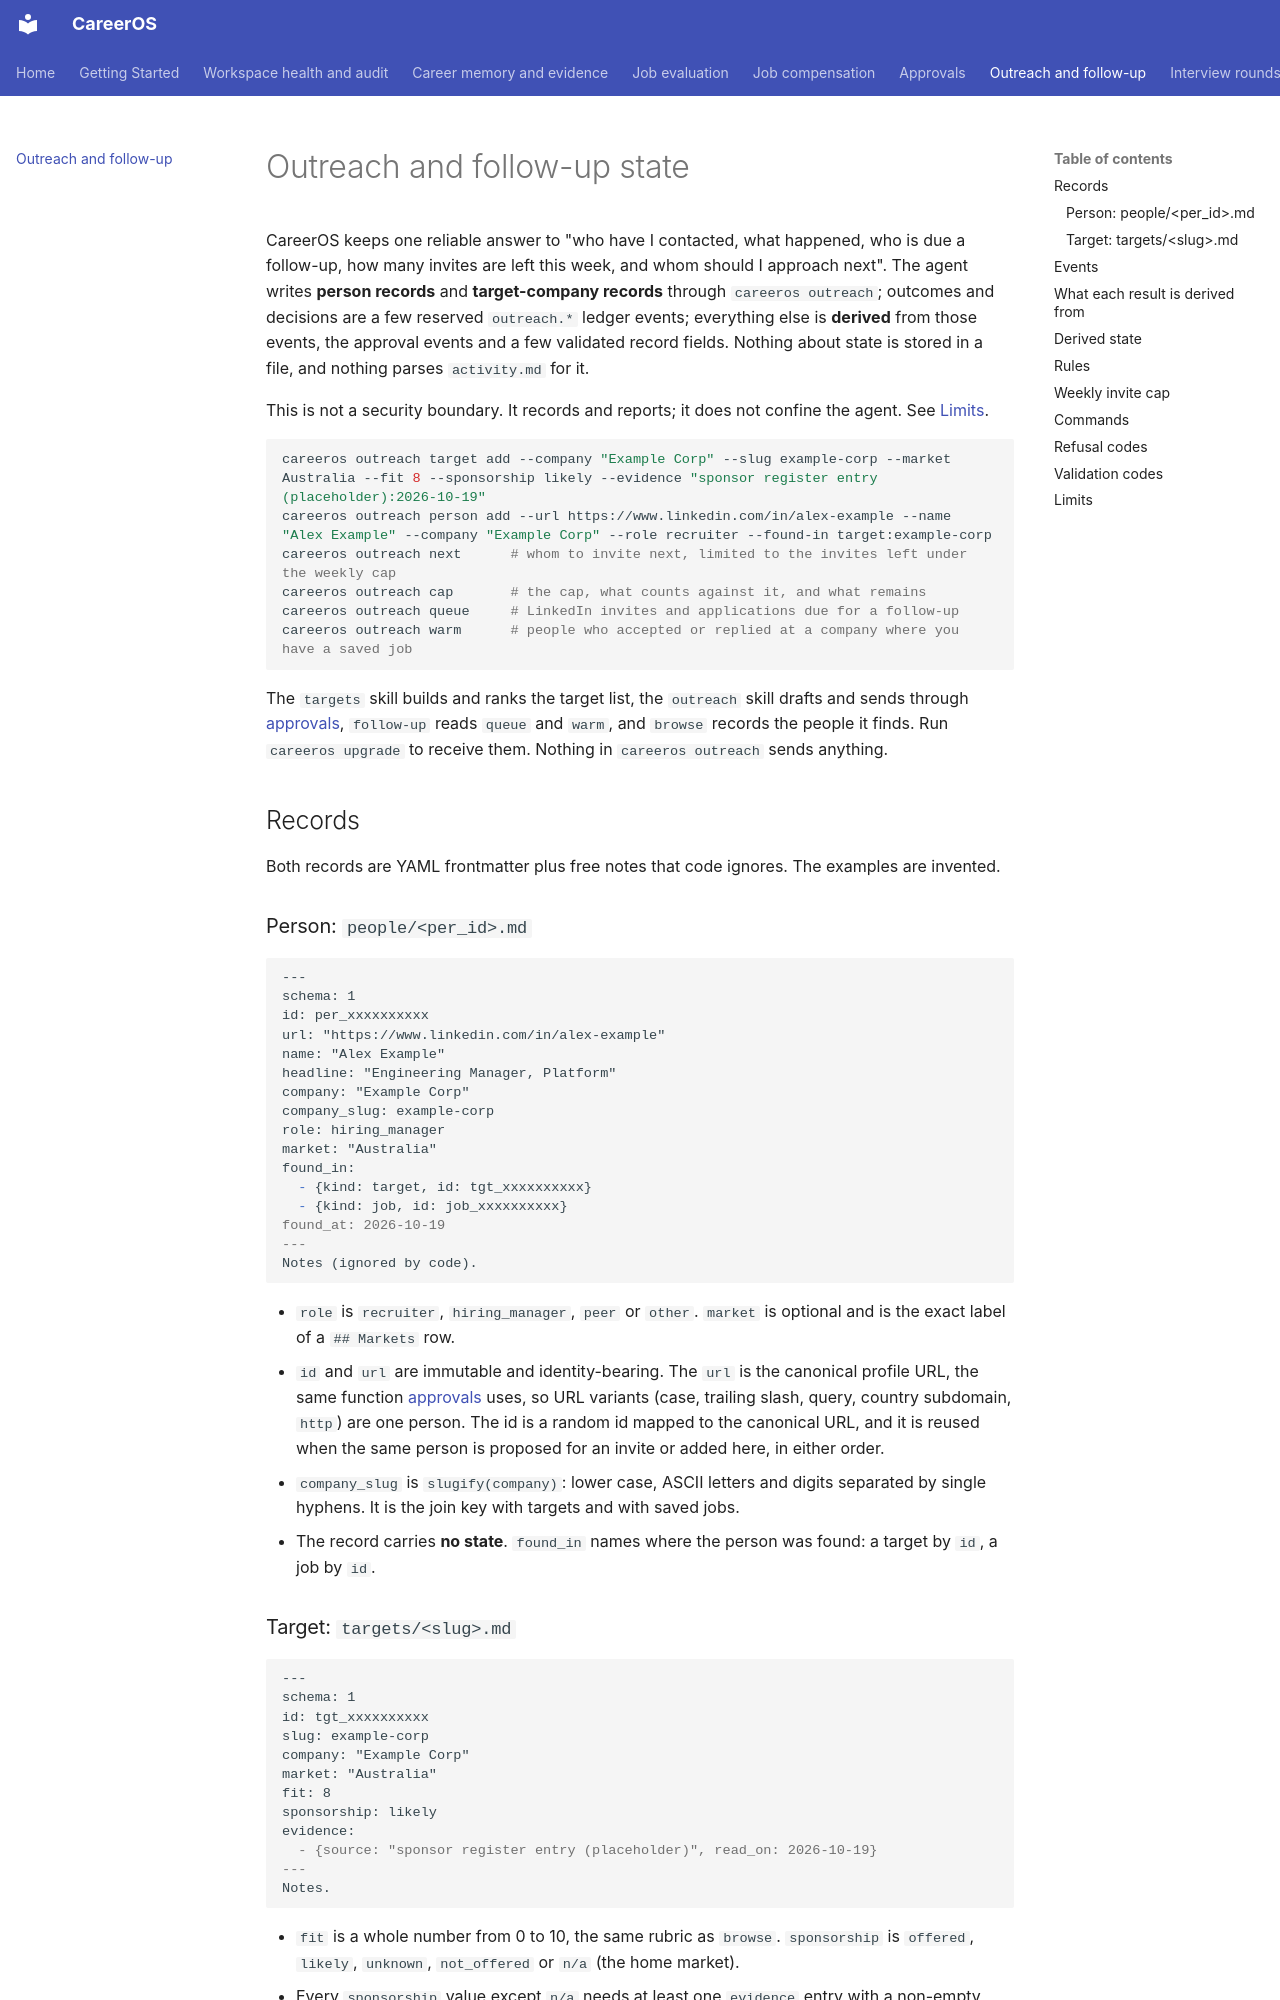

repository: init-kaushal/careeros · page: outreach/index.html · generator: mkdocs

# Outreach and follow-up state

CareerOS keeps one reliable answer to "who have I contacted, what happened, who is due a follow-up, how many invites are left this week, and whom should I approach next". The agent writes **person records** and **target-company records** through `careeros outreach`; outcomes and decisions are a few reserved `outreach.*` ledger events; everything else is **derived** from those events, the approval events and a few validated record fields. Nothing about state is stored in a file, and nothing parses `activity.md` for it.

This is not a security boundary. It records and reports; it does not confine the agent. See [Limits](#limits).

```bash
careeros outreach target add --company "Example Corp" --slug example-corp --market Australia --fit 8 --sponsorship likely --evidence "sponsor register entry (placeholder):2026-10-19"
careeros outreach person add --url https://www.linkedin.com/in/alex-example --name "Alex Example" --company "Example Corp" --role recruiter --found-in target:example-corp
careeros outreach next      # whom to invite next, limited to the invites left under the weekly cap
careeros outreach cap       # the cap, what counts against it, and what remains
careeros outreach queue     # LinkedIn invites and applications due for a follow-up
careeros outreach warm      # people who accepted or replied at a company where you have a saved job
```

The `targets` skill builds and ranks the target list, the `outreach` skill drafts and sends through [approvals](approvals.md), `follow-up` reads `queue` and `warm`, and `browse` records the people it finds. Run `careeros upgrade` to receive them. Nothing in `careeros outreach` sends anything.

## Records

Both records are YAML frontmatter plus free notes that code ignores. The examples are invented.

### Person: `people/<per_id>.md`

```markdown
---
schema: 1
id: per_xxxxxxxxxx
url: "https://www.linkedin.com/in/alex-example"
name: "Alex Example"
headline: "Engineering Manager, Platform"
company: "Example Corp"
company_slug: example-corp
role: hiring_manager
market: "Australia"
found_in:
  - {kind: target, id: tgt_xxxxxxxxxx}
  - {kind: job, id: job_xxxxxxxxxx}
found_at: 2026-10-19
---
Notes (ignored by code).
```

- `role` is `recruiter`, `hiring_manager`, `peer` or `other`. `market` is optional and is the exact label of a `## Markets` row.
- `id` and `url` are immutable and identity-bearing. The `url` is the canonical profile URL, the same function [approvals](approvals.md) uses, so URL variants (case, trailing slash, query, country subdomain, `http`) are one person. The id is a random id mapped to the canonical URL, and it is reused when the same person is proposed for an invite or added here, in either order.
- `company_slug` is `slugify(company)`: lower case, ASCII letters and digits separated by single hyphens. It is the join key with targets and with saved jobs.
- The record carries **no state**. `found_in` names where the person was found: a target by `id`, a job by `id`.

### Target: `targets/<slug>.md`

```markdown
---
schema: 1
id: tgt_xxxxxxxxxx
slug: example-corp
company: "Example Corp"
market: "Australia"
fit: 8
sponsorship: likely
evidence:
  - {source: "sponsor register entry (placeholder)", read_on: 2026-10-19}
---
Notes.
```

- `fit` is a whole number from 0 to 10, the same rubric as `browse`. `sponsorship` is `offered`, `likely`, `unknown`, `not_offered` or `n/a` (the home market).
- Every `sponsorship` value except `n/a` needs at least one `evidence` entry with a non-empty `source` and a valid `read_on` date. Unverified is an acceptable value; a guess is not.
- `slug` is unique for ever: a dropped slug cannot be added again (`duplicate`).
